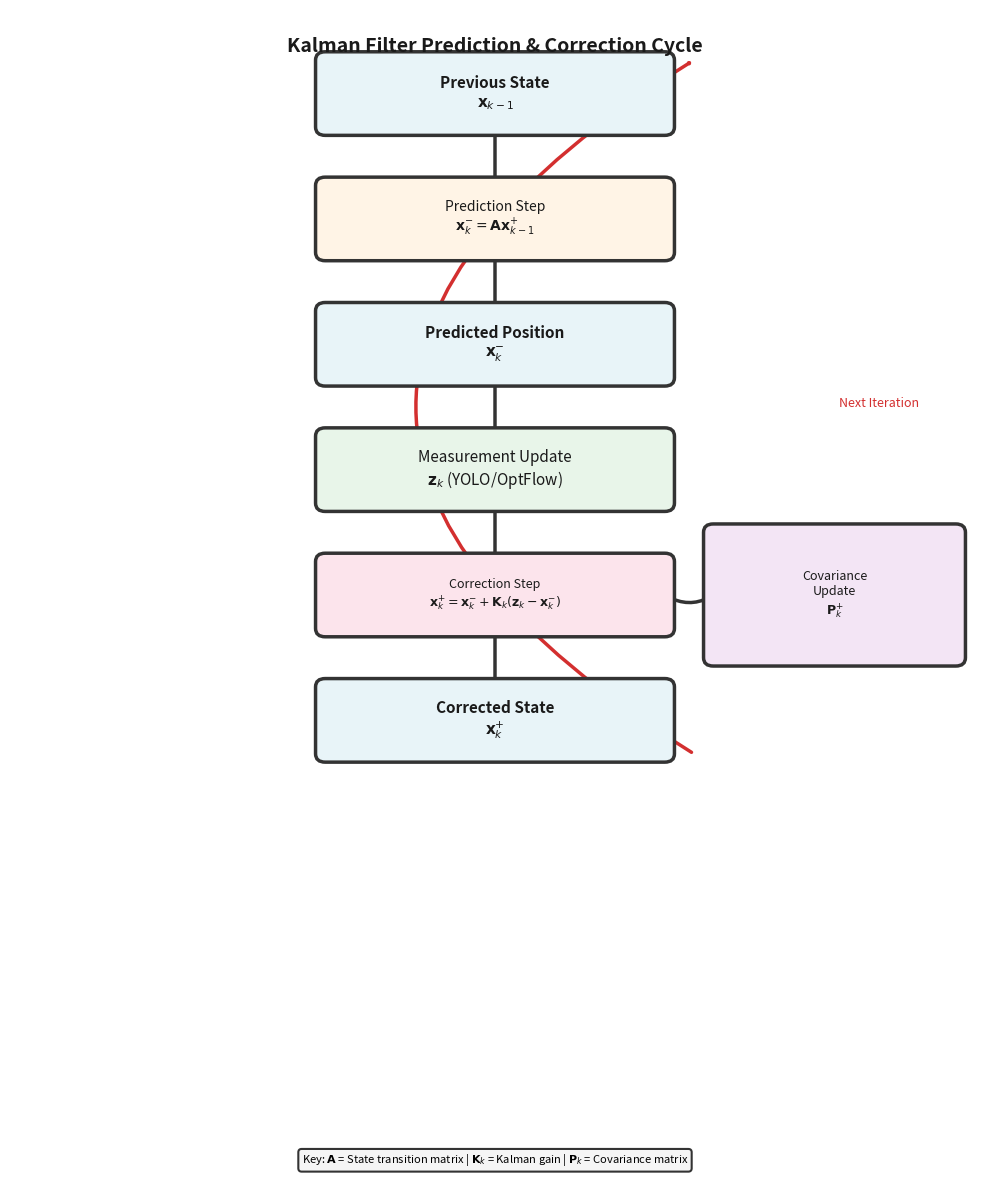

Reproduce this figure in Python.
"""
Generate Kalman Filter Prediction Model Diagram for Thesis
===========================================================

Creates a flowchart illustrating the Kalman filter prediction and correction cycle,
showing the iterative process of state estimation in ball tracking.

Usage:
    python generate_kalman_figure.py --output PaperLatex/figures/kalman_filter_fig.png

Author: Padel Trainer
"""

import matplotlib.pyplot as plt
import matplotlib.patches as patches
from matplotlib.patches import FancyBboxPatch, FancyArrowPatch
import numpy as np
from pathlib import Path


def create_kalman_diagram(output_path):
    """
    Create Kalman filter prediction model diagram.
    
    Args:
        output_path: Path to save the figure
    """
    fig, ax = plt.subplots(figsize=(10, 12), dpi=300)
    ax.set_xlim(0, 10)
    ax.set_ylim(0, 14)
    ax.axis('off')
    
    # Define colors
    color_state = '#E8F4F8'      # Light blue for state
    color_predict = '#FFF4E6'     # Light orange for prediction
    color_measure = '#E8F5E9'     # Light green for measurement
    color_correct = '#FCE4EC'     # Light pink for correction
    
    edge_color = '#333333'
    text_color = '#1a1a1a'
    
    # Box dimensions
    box_width = 3.5
    box_height = 0.8
    
    # Helper function to create styled boxes
    def create_box(ax, x, y, width, height, text, color, fontsize=11, fontweight='normal'):
        """Create a styled box with text."""
        box = FancyBboxPatch(
            (x - width/2, y - height/2), width, height,
            boxstyle="round,pad=0.1", 
            edgecolor=edge_color, 
            facecolor=color,
            linewidth=2.5,
            zorder=2
        )
        ax.add_patch(box)
        
        ax.text(x, y, text, 
               horizontalalignment='center',
               verticalalignment='center',
               fontsize=fontsize,
               fontweight=fontweight,
               color=text_color,
               zorder=3)
    
    # Helper function to create arrows
    def create_arrow(ax, x1, y1, x2, y2, label='', curve=0.0):
        """Create styled arrow between boxes."""
        arrow = FancyArrowPatch(
            (x1, y1), (x2, y2),
            arrowstyle='->,head_width=0.4,head_length=0.4',
            color=edge_color,
            linewidth=2.5,
            connectionstyle=f"arc3,rad={curve}",
            zorder=1
        )
        ax.add_patch(arrow)
        
        if label:
            mid_x, mid_y = (x1 + x2) / 2, (y1 + y2) / 2
            ax.text(mid_x + 0.3, mid_y + 0.2, label,
                   fontsize=9, style='italic', color=text_color, zorder=3)
    
    # Layout positions
    y_positions = [13, 11.5, 10, 8.5, 7, 5.5, 4, 2.5, 1]
    x_center = 5
    
    # Title
    ax.text(x_center, 13.5, 'Kalman Filter Prediction & Correction Cycle',
           fontsize=14, fontweight='bold', horizontalalignment='center', 
           color=text_color, zorder=3)
    
    # Step 1: Previous State
    create_box(ax, x_center, y_positions[0], box_width, box_height,
              'Previous State\n$\\mathbf{x}_{k-1}$', color_state, fontweight='bold')
    
    # Arrow down
    create_arrow(ax, x_center, y_positions[0] - box_height/2,
                x_center, y_positions[1] + box_height/2)
    
    # Step 2: Prediction Step
    create_box(ax, x_center, y_positions[1], box_width, box_height,
              'Prediction Step\n$\\mathbf{x}_{k}^{-} = \\mathbf{A} \\mathbf{x}_{k-1}^{+}$', 
              color_predict, fontsize=10)
    
    # Arrow down with annotation
    create_arrow(ax, x_center, y_positions[1] - box_height/2,
                x_center, y_positions[2] + box_height/2)
    
    # Step 3: Predicted Position
    create_box(ax, x_center, y_positions[2], box_width, box_height,
              'Predicted Position\n$\\mathbf{x}_{k}^{-}$', color_state, fontweight='bold')
    
    # Arrow down
    create_arrow(ax, x_center, y_positions[2] - box_height/2,
                x_center, y_positions[3] + box_height/2)
    
    # Step 4: Measurement
    create_box(ax, x_center, y_positions[3], box_width, box_height,
              'Measurement Update\n$\\mathbf{z}_k$ (YOLO/OptFlow)', color_measure)
    
    # Arrow down
    create_arrow(ax, x_center, y_positions[3] - box_height/2,
                x_center, y_positions[4] + box_height/2)
    
    # Step 5: Correction Step
    create_box(ax, x_center, y_positions[4], box_width, box_height,
              'Correction Step\n$\\mathbf{x}_{k}^{+} = \\mathbf{x}_{k}^{-} + \\mathbf{K}_k(\\mathbf{z}_k - \\mathbf{x}_{k}^{-})$', 
              color_correct, fontsize=9)
    
    # Arrow down
    create_arrow(ax, x_center, y_positions[4] - box_height/2,
                x_center, y_positions[5] + box_height/2)
    
    # Step 6: Corrected State
    create_box(ax, x_center, y_positions[5], box_width, box_height,
              'Corrected State\n$\\mathbf{x}_{k}^{+}$', color_state, fontweight='bold')
    
    # Covariance Update box (side panel)
    covar_x = 8.5
    create_box(ax, covar_x, y_positions[4], 2.5, 1.5,
              'Covariance\nUpdate\n$\\mathbf{P}_{k}^{+}$', 
              '#F3E5F5', fontsize=9)
    
    # Arrow from correction to covariance
    create_arrow(ax, x_center + box_width/2, y_positions[4],
                covar_x - 1.25, y_positions[4], curve=0.3)
    
    # Loop arrow (feedback)
    loop_x1 = x_center + box_width/2 + 0.3
    loop_y1 = y_positions[5] - box_height/2
    loop_x2 = x_center + box_width/2 + 0.3
    loop_y2 = y_positions[0] + box_height/2
    
    curved_arrow = FancyArrowPatch(
        (loop_x1, loop_y1), (loop_x2, loop_y2),
        arrowstyle='->,head_width=0.4,head_length=0.4',
        color='#D32F2F',
        linewidth=2.5,
        connectionstyle="arc3,rad=-0.8",
        zorder=1
    )
    ax.add_patch(curved_arrow)
    
    # Feedback label
    ax.text(loop_x1 + 1.5, (loop_y1 + loop_y2)/2, 'Next Iteration',
           fontsize=9, style='italic', color='#D32F2F', zorder=3)
    
    # Add math notation box
    math_box_y = 0.5
    ax.text(x_center, math_box_y - 0.3, 
           'Key: $\\mathbf{A}$ = State transition matrix | $\\mathbf{K}_k$ = Kalman gain | $\\mathbf{P}_k$ = Covariance matrix',
           fontsize=8, style='italic', horizontalalignment='center',
           bbox=dict(boxstyle='round', facecolor='#F5F5F5', edgecolor=edge_color, linewidth=1.5),
           zorder=3)
    
    # Save figure
    output_path = Path(output_path)
    output_path.parent.mkdir(parents=True, exist_ok=True)
    
    plt.tight_layout()
    plt.savefig(output_path, dpi=300, bbox_inches='tight', format='png', facecolor='white')
    print(f"✓ Figure saved: {output_path}")
    
    # Also save as PDF
    pdf_path = output_path.with_suffix('.pdf')
    plt.savefig(pdf_path, bbox_inches='tight', format='pdf', facecolor='white')
    print(f"✓ PDF version saved: {pdf_path}")
    
    plt.close()


def main():
    import argparse
    
    parser = argparse.ArgumentParser(
        description='Generate Kalman filter prediction model diagram for thesis'
    )
    parser.add_argument(
        '--output',
        type=str,
        default='PaperLatex/figures/kalman_filter_fig.png',
        help='Output figure path'
    )
    
    args = parser.parse_args()
    
    print(f"Generating Kalman filter prediction model diagram...")
    print(f"  Output: {args.output}")
    
    create_kalman_diagram(args.output)
    print("\n✓ Diagram generation complete!")


if __name__ == '__main__':
    main()
